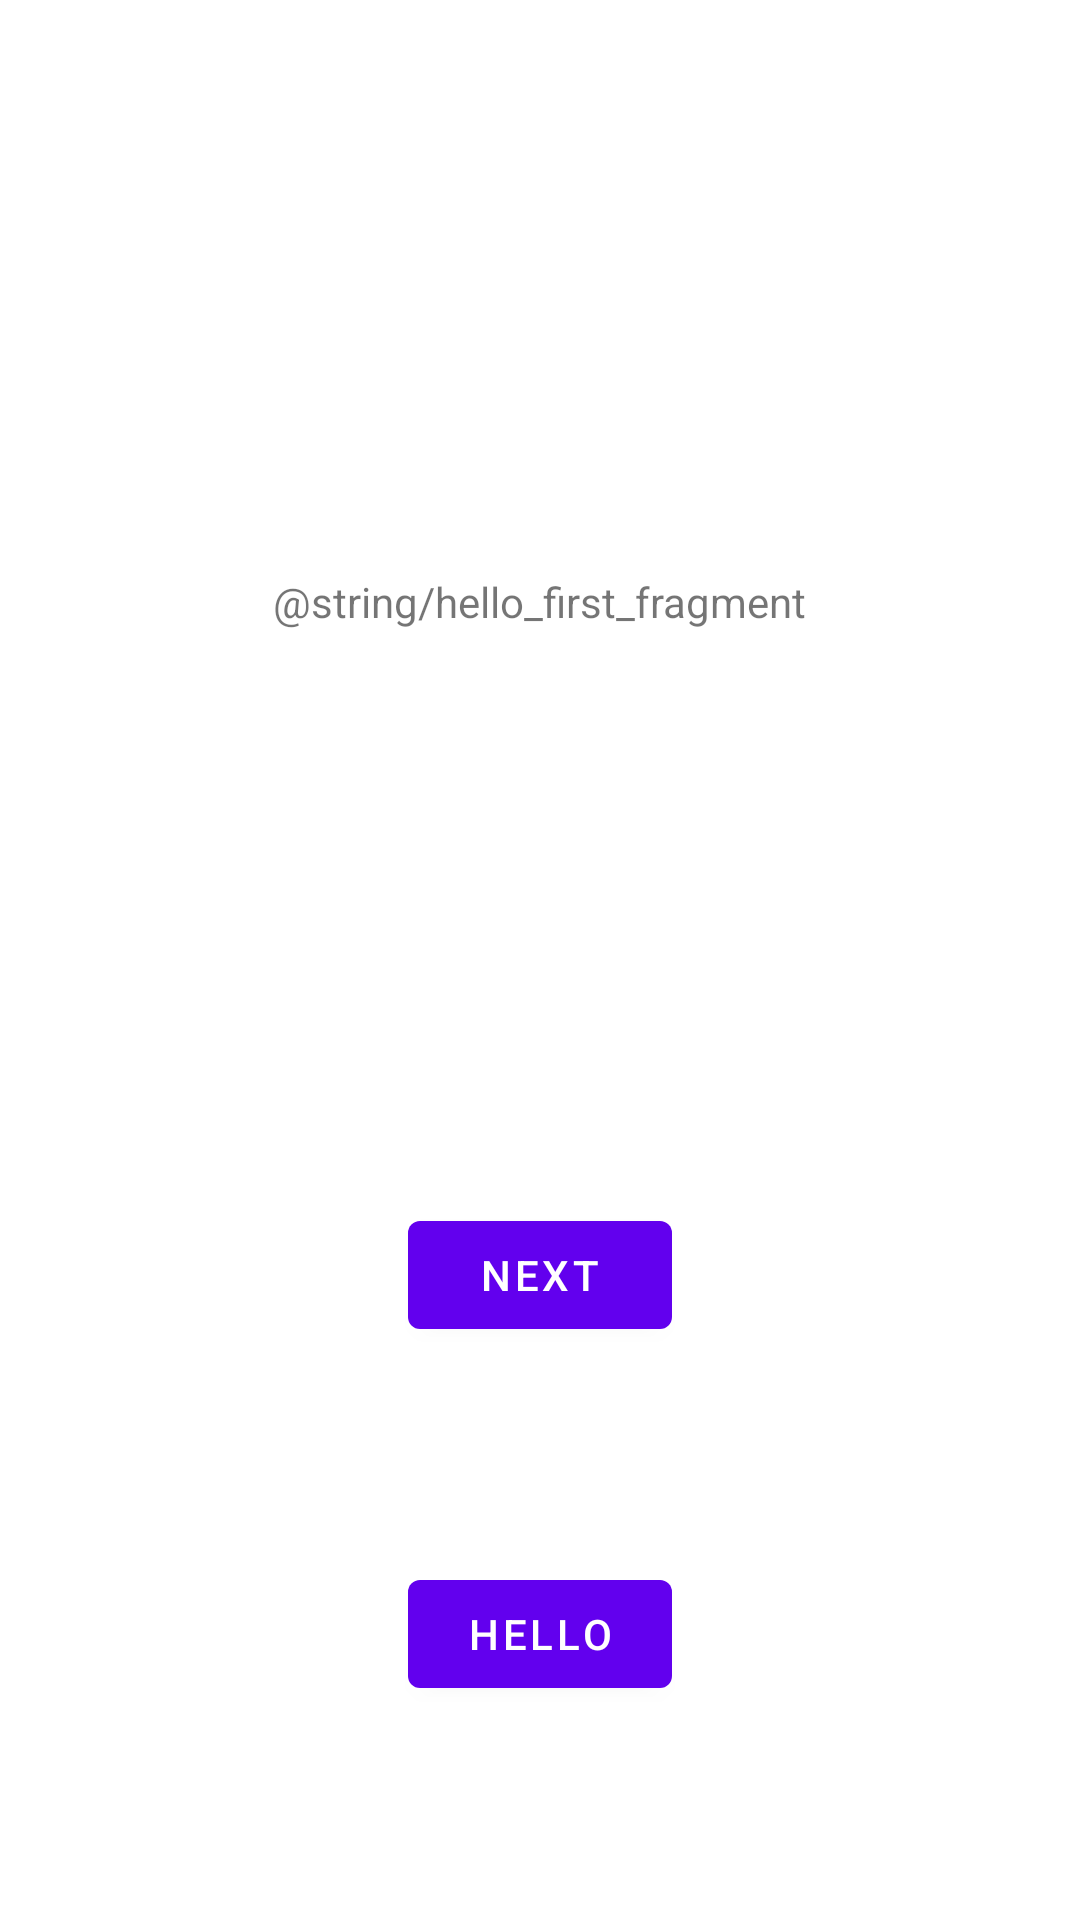

Produce the Android XML layout that renders to this screen, including the resource entries it uses.
<!-- AndroidManifest.xml: application theme Theme.RollingDashboard -->
<!-- res/layout/fragment_first.xml -->
<?xml version="1.0" encoding="utf-8"?>
<androidx.constraintlayout.widget.ConstraintLayout xmlns:android="http://schemas.android.com/apk/res/android"
    xmlns:app="http://schemas.android.com/apk/res-auto"
    xmlns:tools="http://schemas.android.com/tools"
    android:layout_width="match_parent"
    android:layout_height="match_parent"
    tools:context=".FirstFragment">

    <TextView
        android:id="@+id/textview_first"
        android:layout_width="wrap_content"
        android:layout_height="wrap_content"
        android:text="@string/hello_first_fragment"
        app:layout_constraintBottom_toTopOf="@id/button_first"
        app:layout_constraintEnd_toEndOf="parent"
        app:layout_constraintStart_toStartOf="parent"
        app:layout_constraintTop_toTopOf="parent" />

    <Button
        android:id="@+id/button_first"
        android:layout_width="wrap_content"
        android:layout_height="wrap_content"
        android:text="@string/next"
        app:layout_constraintBottom_toBottomOf="parent"
        app:layout_constraintEnd_toEndOf="parent"
        app:layout_constraintStart_toStartOf="parent"
        app:layout_constraintTop_toBottomOf="@id/textview_first" />

    <Button
        android:id="@+id/button_hello"
        android:layout_width="wrap_content"
        android:layout_height="wrap_content"
        android:text="@string/hello"
        app:layout_constraintBottom_toBottomOf="@+id/button_first"
        app:layout_constraintEnd_toEndOf="parent"
        app:layout_constraintStart_toStartOf="parent"
        app:layout_constraintTop_toBottomOf="parent" />

</androidx.constraintlayout.widget.ConstraintLayout>
<!-- resources referenced by this layout -->
<resources>
  <string name="hello">Hello</string>
  <string name="next">Next</string>
  <style name="Theme.RollingDashboard" parent="Theme.MaterialComponents.DayNight.DarkActionBar">
          
          <item name="colorPrimary">@color/purple_500</item>
          <item name="colorPrimaryVariant">@color/purple_700</item>
          <item name="colorOnPrimary">@color/white</item>
          
          <item name="colorSecondary">@color/teal_200</item>
          <item name="colorSecondaryVariant">@color/teal_700</item>
          <item name="colorOnSecondary">@color/black</item>
          
          <item name="android:statusBarColor" tools:targetApi="l">?attr/colorPrimaryVariant</item>
          
      </style>
  <!-- not gathered from this repository: default colours our renderer supplied (Android Studio template values) -->
  <color name="purple_500">#FF6200EE</color>
  <color name="purple_700">#FF3700B3</color>
  <color name="teal_200">#FF03DAC5</color>
  <color name="teal_700">#FF018786</color>
  <color name="black">#FF000000</color>
  <color name="white">#FFFFFFFF</color>
</resources>
